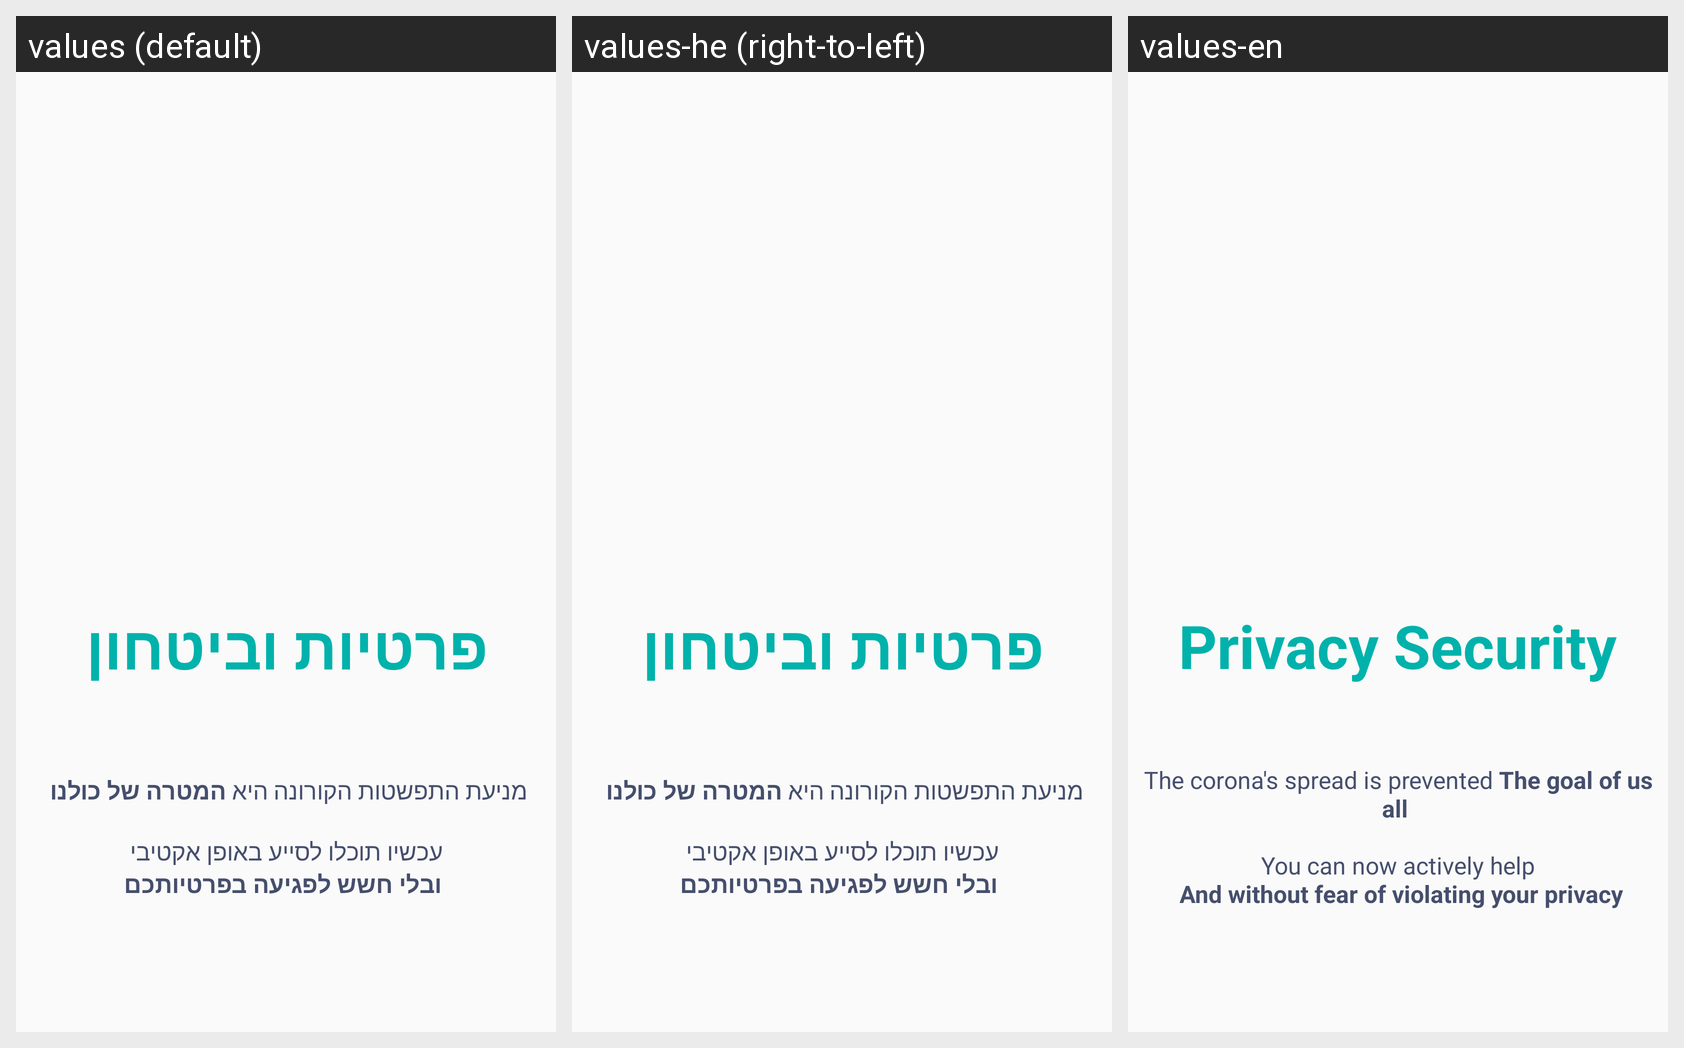

The Android screen above is rendered under several locales of the same app. Produce the string resources it draws, with the default and per-locale values.
Android screen res/layout/fragment_on_boarding1.xml rendered under 3 locales, left to right: values (default), values-he (right-to-left), values-en. Device: Nexus 5 (rendered at 1080×1920; each locale shown at half size, 540×960, under a caption strip naming it); theme AppTheme.
Strings drawn on this screen, with the default value and each locale's value (text and hints the layout hard-codes, and strings that could not be matched under every locale, appear in the picture but are not listed):

f_b1_security_text1
  values: פרטיות וביטחון
  values-he: פרטיות וביטחון
  values-en: Privacy Security

onboarding1_text
  values: מניעת התפשטות הקורונה היא המטרה של כולנו 
      
       עכשיו תוכלו לסייע באופן אקטיבי 
       ובלי חשש לפגיעה בפרטיותכם
  values-he: מניעת התפשטות הקורונה היא המטרה של כולנו 
      
       עכשיו תוכלו לסייע באופן אקטיבי 
       ובלי חשש לפגיעה בפרטיותכם
  values-en: The corona's spread is prevented The goal of us all 
      
       You can now actively help 
       And without fear of violating your privacy
